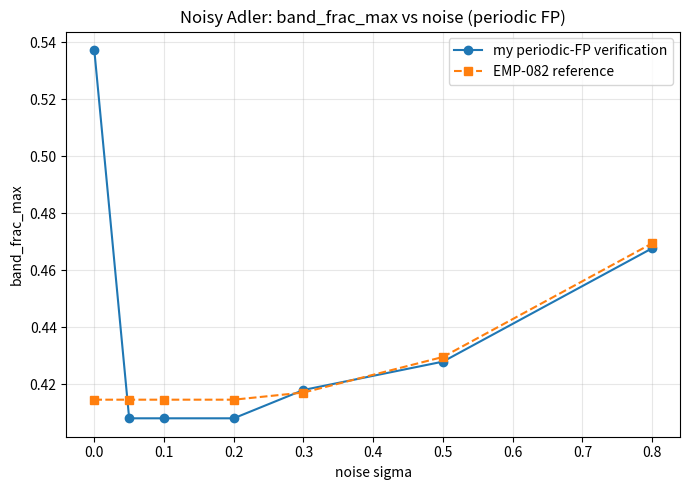

Write Python code to recreate this figure.
"""
Independent verification of the periodic FP solution of the noisy Adler equation.

Equation: dtheta/dt = dw - 2K sin(theta) + sigma * xi(t)

The Fokker-Planck stationary density on the circle for dw != 0 is the
PERIODIC constant-flux solution, NOT a Gibbs equilibrium. Its Fourier
coefficients satisfy c_{n+1} = a_n c_n + c_{n-1}, a_n = (dw - i D n)/(i K),
and R = |<e^{i theta}>| = |c_1/c_0|.  We compute c_1/c_0 via the Miller
backward continued fraction, vectorized over (dw, K).

Target (EMP-082): band_frac_max should be monotone non-decreasing in sigma:
  sigma=0.00 -> ~0.4145, 0.05 -> ~0.4145, ..., 0.80 -> ~0.4694
"""
import numpy as np
import matplotlib
matplotlib.use('Agg')
import matplotlib.pyplot as plt


def R_continued(dw, K, D, NMAX=2000):
    """Vectorized R=|c_1/c_0| for the noisy Adler eq via backward continued fraction.

    dw, K, D can be arrays (broadcast).  D = sigma^2/2.
    x_n = c_n / c_{n-1},  x_n = 1/(x_{n+1} - a_n),  a_n = (dw - i D n)/(i K).
    """
    dw = np.asarray(dw, dtype=np.complex128)
    K = np.asarray(K, dtype=np.complex128)
    D = np.asarray(D, dtype=np.complex128)
    # broadcast
    bshape = np.broadcast(dw, K, D).shape
    dw, K, D = np.broadcast_arrays(dw, K, D)

    # x at n=NMAX+1 = 0
    x = np.zeros(dw.shape, dtype=np.complex128)
    for n in range(NMAX, 0, -1):
        a_n = (dw - 1j * D * n) / (1j * K)
        x = 1.0 / (x - a_n)
    return np.abs(x)  # |c_1/c_0|


def R_monte_carlo(dw, K, sigma, n_walkers=4000, T=60.0, dt=0.005, seed=0):
    rng = np.random.default_rng(seed)
    theta = rng.uniform(0, 2*np.pi, n_walkers)
    n_steps = int(T/dt)
    for _ in range(n_steps):
        theta += (dw - 2*K*np.sin(theta))*dt + sigma*np.sqrt(dt)*rng.standard_normal(n_walkers)
    return abs(np.exp(1j*theta).mean())


def band_frac_for_sigma(sigma, Omega_max=6.0, band=(0.3, 0.7), Kgrid=None):
    D = sigma**2 / 2.0
    if Kgrid is None:
        Kgrid = np.linspace(0.5, 4.0, 40)
    dW = np.linspace(-Omega_max, Omega_max, 201)
    best = 0.0
    bestK = None
    for K in Kgrid:
        Rvals = R_continued(dW, K, D)
        bf = np.mean((Rvals >= band[0]) & (Rvals <= band[1]))
        if bf > best:
            best = bf
            bestK = K
    return best, bestK


if __name__ == "__main__":
    print("=== Step 1: Cross-check continued-fraction FP vs Monte-Carlo ===")
    for (dw, K, sigma) in [(3, 2, 0.1), (6, 2, 0.2), (2, 3, 0.5)]:
        D = sigma**2/2
        R_cf = R_continued(dw, K, D)
        R_mc = R_monte_carlo(dw, K, sigma)
        print(f"  dw={dw}, K={K}, sigma={sigma}:  R_CF={R_cf:.4f}   R_MC={R_mc:.4f}   diff={abs(R_cf-R_mc):.4f}")

    print("\n=== Step 2: band_frac_max vs sigma (Omega_max=6, band=[0.3,0.7]) ===")
    sigmas = [0.00, 0.05, 0.10, 0.20, 0.30, 0.50, 0.80]
    rows = []
    for sig in sigmas:
        bf, bK = band_frac_for_sigma(sig)
        rows.append((sig, bf, bK))
        print(f"  sigma={sig:.2f} -> band_frac_max={bf:.4f}  (K*={bK:.2f})")

    print("\n=== EMP-082 reference (for comparison) ===")
    ref = [(0.00,0.4145),(0.05,0.4145),(0.10,0.4145),(0.20,0.4145),(0.30,0.4170),(0.50,0.4295),(0.80,0.4694)]
    for (sig, r) in ref:
        print(f"  sigma={sig:.2f} -> ref={r:.4f}")

    # Figure
    fig, ax = plt.subplots(1, 1, figsize=(7, 5))
    sigs = [r[0] for r in rows]
    vals = [r[1] for r in rows]
    refs = [r[1] for r in ref]
    ax.plot(sigs, vals, 'o-', label='my periodic-FP verification')
    ax.plot(sigs, refs, 's--', label='EMP-082 reference')
    ax.set_xlabel('noise sigma')
    ax.set_ylabel('band_frac_max')
    ax.set_title('Noisy Adler: band_frac_max vs noise (periodic FP)')
    ax.legend()
    ax.grid(True, alpha=0.3)
    plt.tight_layout()
    plt.savefig('adler_periodic_verification.png', dpi=120)
    print("\nSaved adler_periodic_verification.png")
